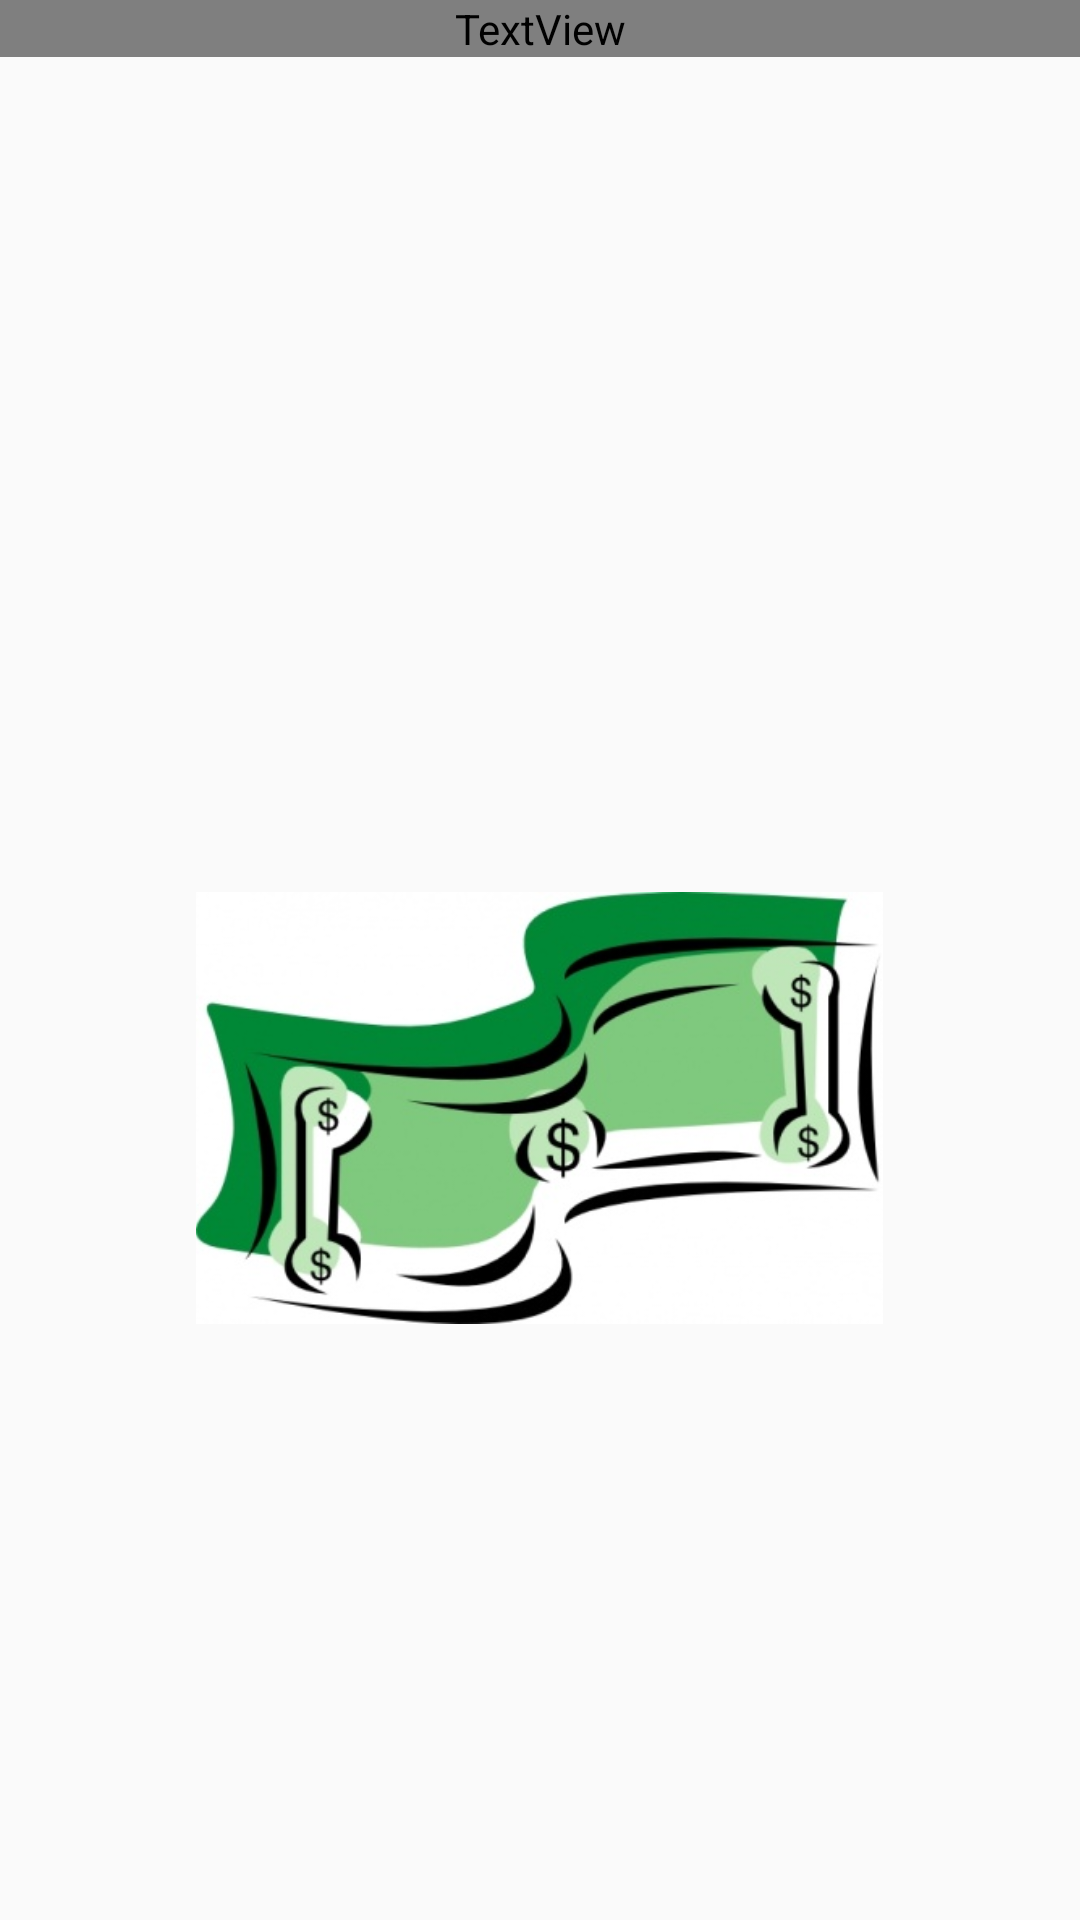

Reconstruct the res/layout file that produces this screen, plus the resources it refers to.
<!-- AndroidManifest.xml: application theme AppTheme -->
<!-- res/layout/activity_summary.xml -->
<?xml version="1.0" encoding="utf-8"?>


    <LinearLayout xmlns:android="http://schemas.android.com/apk/res/android"
        xmlns:tools="http://schemas.android.com/tools"
        android:orientation="vertical"
        android:layout_width="match_parent"
        android:layout_height="match_parent">

        <TextView
            style="@style/AlertDialog.AppCompat.Light"
            android:layout_width="match_parent"
            android:layout_height="wrap_content"
            android:text="Results Summary"
            android:fontFamily="@string/app_name"
            android:textColor="@color/colorPrimaryDark"
            android:textSize="@dimen/abc_action_bar_progress_bar_size"
            android:id="@+id/textView5"
            android:layout_gravity="center_horizontal" />

    <Space
        android:layout_width="match_parent"
        android:layout_height="50px" />

    <TextView
        android:layout_width="wrap_content"
        android:layout_height="wrap_content"
        android:textAppearance="?android:attr/textAppearanceMedium"
        android:id="@+id/b"
        android:textSize="@dimen/abc_dialog_padding_material" />

    <Space
        android:layout_width="match_parent"
        android:layout_height="50px" />

    <TextView
        android:layout_width="wrap_content"
        android:layout_height="wrap_content"
        android:textAppearance="?android:attr/textAppearanceMedium"
        android:id="@+id/t"
        android:textSize="@dimen/abc_dialog_padding_material" />

    <Space
        android:layout_width="match_parent"
        android:layout_height="50px" />

    <TextView
        android:layout_width="wrap_content"
        android:layout_height="wrap_content"
        android:textAppearance="?android:attr/textAppearanceMedium"
        android:id="@+id/total"
        android:textSize="@dimen/abc_dialog_padding_material" />

    <Space
        android:layout_width="match_parent"
        android:layout_height="120px" />

    <TextView
        android:layout_width="wrap_content"
        android:layout_height="wrap_content"
        android:textAppearance="?android:attr/textAppearanceMedium"
        android:id="@+id/oneTip"
        android:textSize="@dimen/abc_dialog_padding_material" />

    <Space
        android:layout_width="match_parent"
        android:layout_height="50px" />

    <TextView
        android:layout_width="wrap_content"
        android:layout_height="wrap_content"
        android:textAppearance="?android:attr/textAppearanceMedium"
        android:id="@+id/onePay"
        android:textSize="@dimen/abc_dialog_padding_material" />

    <Space
        android:layout_width="match_parent"
        android:layout_height="30px" />

    <ImageView
        android:layout_width="345dp"
        android:layout_height="144dp"
        android:id="@+id/imageView"
        android:src="@drawable/cash"
        android:layout_gravity="center_horizontal" />

</LinearLayout>
<!-- resources referenced by this layout -->
<resources>
  <color name="colorPrimaryDark">#919bdb</color>
  <!-- drawable cash: jpeg bitmap (drawable, 34286 bytes) -->
  <string name="app_name">TipCalculator</string>
  <style name="AppTheme" parent="Theme.AppCompat.Light.DarkActionBar">
          
          <item name="colorPrimary">@color/colorPrimary</item>
          <item name="colorPrimaryDark">@color/colorPrimaryDark</item>
          <item name="colorAccent">@color/colorAccent</item>
      </style>
  <color name="colorPrimary">#3f51b5</color>
  <color name="colorAccent">#ff4081</color>
</resources>
